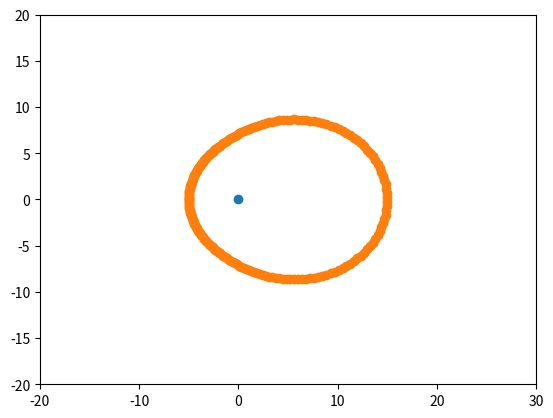

This figure's Python source:
import numpy as np
import pandas as pd
import math

from numpy import arccos, array, dot, pi, cross
from numpy.linalg import det, norm

import matplotlib.pyplot as plt

mate = np.array([5,-1])
opp = np.array([-3,3])
posessor = np.array([0,0])


def euclideanDistance(x1, y1, x2, y2):
    return math.sqrt((x1 - x2)**2 + (y1 - y2)**2)


def normalize(vec):
    norm_denom = np.linalg.norm(vec)
    if norm_denom == 0.0:
        return np.zeros(vec.shape)
    return vec / np.linalg.norm(vec)

def angle_between_vectors(a,b):
    return np.arccos(np.clip(np.dot(normalize(a), normalize(b)), -1.0, 1.0))

def getRadians(x1, y1, x2, y2):
    ''' Calculates the degrees of angle between two points... posessor should always be first '''
    return math.atan2(y2-y1, x2-x1)

def getL(rad, d_back, d_front):
    z = (1 - np.cos(rad)) / 2
    L = d_back + ((d_front - d_back) * (z**3 + (z * 0.3)) / 1.3) #calculate distance limit in that direction
    return L


border_x, border_y = [], []
rad_to_net = 0
for i in np.linspace(0,(2*np.pi),200):
    L = getL(i-rad_to_net, 5, 15)
    border_x.append(posessor[0]-(np.cos(i)*L))
    border_y.append(posessor[1]-(np.sin(i)*L))

plt.scatter(posessor[0], posessor[1])

print("min: ", np.amin(np.array(border_x)))
print("max: ", np.amax(np.array(border_x)))

plt.scatter(border_x, border_y)
plt.ylim(-20,20)
plt.xlim(-20,30)
plt.show()
exit()



me_mate = getRadians(posessor[0], posessor[1], mate[0], mate[1])
me_opp = getRadians(posessor[0], posessor[1], opp[0], opp[1])

v1 = posessor - opp
v2 = posessor - mate
beta = np.degrees(angle_between_vectors(v1, v2))
# print(beta)
#
# print(np.degrees(me_mate))
# print(np.degrees(me_opp))

to_mate = mate - posessor
to_opp = opp - posessor
projection = np.dot(to_opp, to_mate) / euclideanDistance(posessor[0], posessor[1], mate[0], mate[1])
print(projection)

mate_proj = mate - (posessor - mate)
plt.scatter(mate_proj[0], mate_proj[1], c='k')
plt.scatter(mate[0], mate[1])
plt.scatter(opp[0], opp[1])
plt.scatter(posessor[0], posessor[1])
plt.show()


# v1 = posessor - np.array([opp_x, opp_y])
# mate_proj = mate - (posessor - mate)
# v2 = mate_proj - np.array([opp_x, opp_y])
#
# rad = angle_between_vectors(v1, v2)
